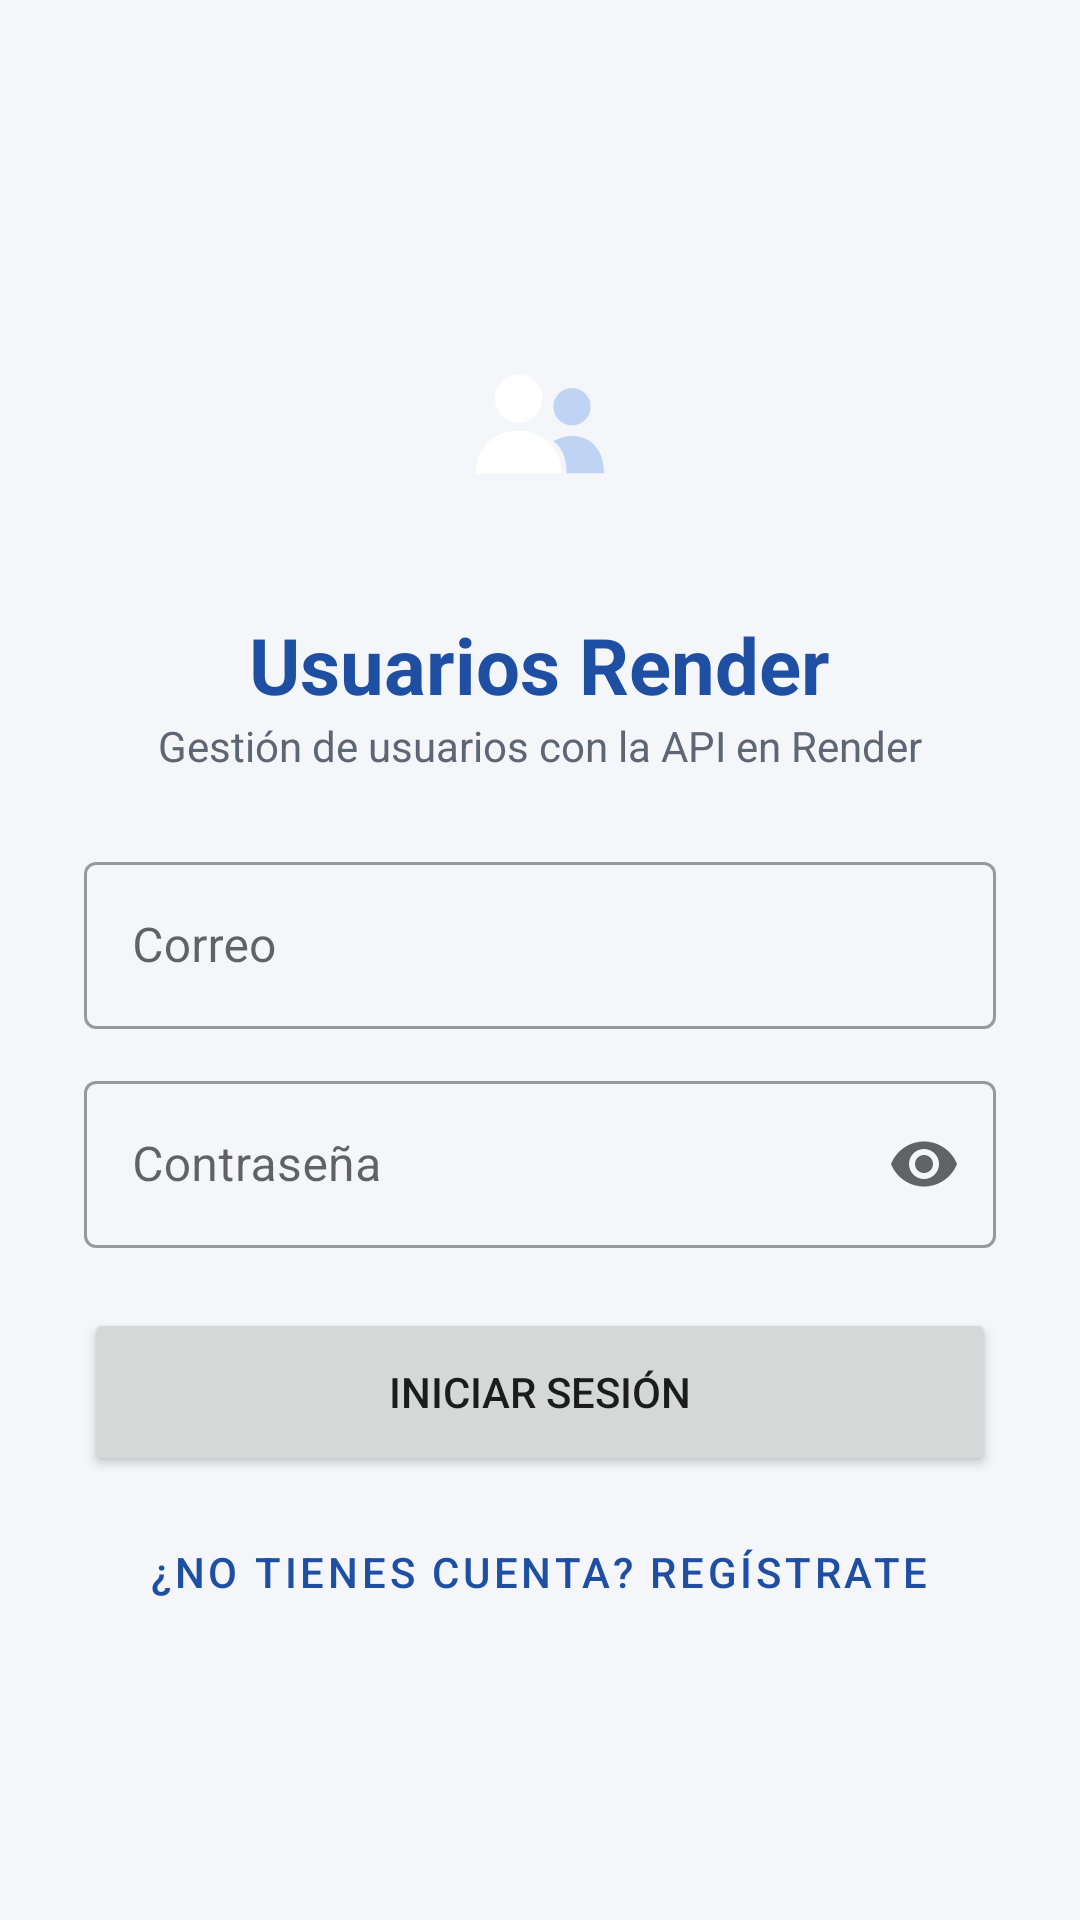

Produce the Android XML layout that renders to this screen, including the resource entries it uses.
<!-- AndroidManifest.xml: activity theme Theme.UsuariosRender.SinBarra -->
<!-- res/layout/activity_login.xml -->
<?xml version="1.0" encoding="utf-8"?>
<ScrollView xmlns:android="http://schemas.android.com/apk/res/android"
    xmlns:app="http://schemas.android.com/apk/res-auto"
    android:layout_width="match_parent"
    android:layout_height="match_parent"
    android:fillViewport="true">

    <LinearLayout
        android:layout_width="match_parent"
        android:layout_height="wrap_content"
        android:gravity="center_vertical"
        android:orientation="vertical"
        android:padding="28dp">

        <ImageView
            android:layout_width="96dp"
            android:layout_height="96dp"
            android:layout_gravity="center_horizontal"
            android:background="@drawable/fondo_inicial"
            android:contentDescription="@string/app_name"
            android:src="@drawable/ic_launcher_frente" />

        <TextView
            android:layout_width="wrap_content"
            android:layout_height="wrap_content"
            android:layout_gravity="center_horizontal"
            android:layout_marginTop="16dp"
            android:text="@string/app_name"
            android:textColor="@color/primario"
            android:textSize="26sp"
            android:textStyle="bold" />

        <TextView
            android:layout_width="wrap_content"
            android:layout_height="wrap_content"
            android:layout_gravity="center_horizontal"
            android:layout_marginBottom="24dp"
            android:text="Gestión de usuarios con la API en Render"
            android:textColor="@color/texto_secundario" />

        <com.google.android.material.textfield.TextInputLayout
            style="@style/Widget.MaterialComponents.TextInputLayout.OutlinedBox"
            android:layout_width="match_parent"
            android:layout_height="wrap_content"
            android:hint="Correo">

            <com.google.android.material.textfield.TextInputEditText
                android:id="@+id/txtEmail"
                android:layout_width="match_parent"
                android:layout_height="wrap_content"
                android:inputType="textEmailAddress" />
        </com.google.android.material.textfield.TextInputLayout>

        <com.google.android.material.textfield.TextInputLayout
            style="@style/Widget.MaterialComponents.TextInputLayout.OutlinedBox"
            android:layout_width="match_parent"
            android:layout_height="wrap_content"
            android:layout_marginTop="12dp"
            android:hint="Contraseña"
            app:endIconMode="password_toggle">

            <com.google.android.material.textfield.TextInputEditText
                android:id="@+id/txtPassword"
                android:layout_width="match_parent"
                android:layout_height="wrap_content"
                android:inputType="textPassword" />
        </com.google.android.material.textfield.TextInputLayout>

        <Button
            android:id="@+id/btnIngresar"
            android:layout_width="match_parent"
            android:layout_height="56dp"
            android:layout_marginTop="20dp"
            android:text="Iniciar sesión" />

        <ProgressBar
            android:id="@+id/progreso"
            android:layout_width="wrap_content"
            android:layout_height="wrap_content"
            android:layout_gravity="center_horizontal"
            android:layout_marginTop="12dp"
            android:visibility="gone" />

        <TextView
            android:id="@+id/lblEstado"
            android:layout_width="match_parent"
            android:layout_height="wrap_content"
            android:gravity="center"
            android:text="Conectando con Render… si el servidor estaba dormido puede tardar cerca de un minuto."
            android:textColor="@color/texto_secundario"
            android:textSize="13sp"
            android:visibility="gone" />

        <Button
            android:id="@+id/btnRegistrarse"
            style="@style/Widget.MaterialComponents.Button.TextButton"
            android:layout_width="wrap_content"
            android:layout_height="wrap_content"
            android:layout_gravity="center_horizontal"
            android:layout_marginTop="8dp"
            android:text="¿No tienes cuenta? Regístrate" />
    </LinearLayout>
</ScrollView>
<!-- resources referenced by this layout -->
<resources>
  <color name="primario">#1E4FA3</color>
  <color name="texto_secundario">#5F6673</color>
  <!-- drawable ic_launcher_frente (drawable) -->
  <vector xmlns:android="http://schemas.android.com/apk/res/android"
      android:width="108dp" android:height="108dp"
      android:viewportWidth="108" android:viewportHeight="108">
      
      <path android:fillColor="#FFFFFF"
          android:pathData="M46,46m-9,0a9,9 0,1 1,18 0a9,9 0,1 1,-18 0" />
      <path android:fillColor="#FFFFFF"
          android:pathData="M30,74c0,-10 7,-16 16,-16s16,6 16,16z" />
      <path android:fillColor="#BFD3F5"
          android:pathData="M66,49m-7,0a7,7 0,1 1,14 0a7,7 0,1 1,-14 0" />
      <path android:fillColor="#BFD3F5"
          android:pathData="M64,74c0,-6 -2,-10 -5,-12c2,-1 4,-2 7,-2c7,0 12,5 12,14z" />
  </vector>
  <string name="app_name">Usuarios Render</string>
  <style name="Theme.UsuariosRender.SinBarra">
          <item name="windowActionBar">false</item>
          <item name="windowNoTitle">true</item>
      </style>
</resources>
